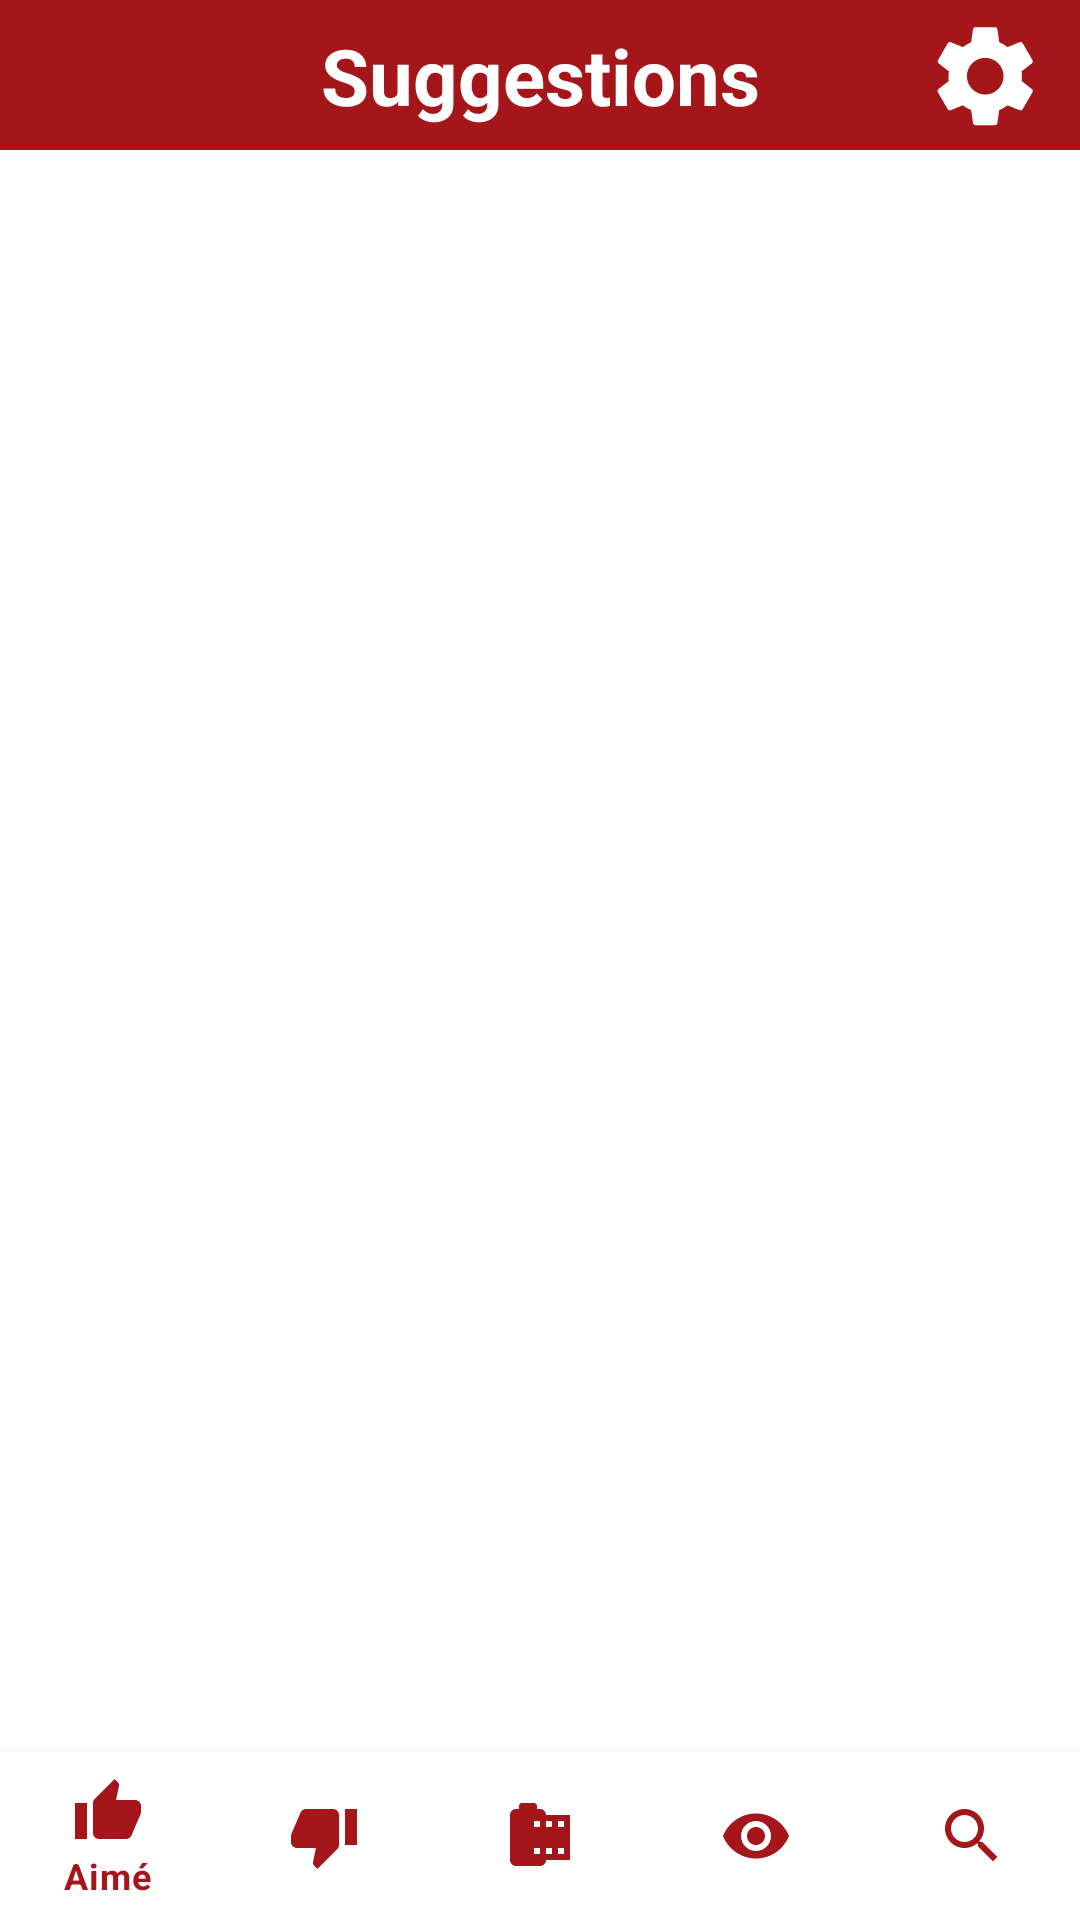

Android layout source for this screen:
<!-- AndroidManifest.xml: application theme Theme.ProjetV1 -->
<!-- res/layout/page_navigation.xml -->
<?xml version="1.0" encoding="utf-8"?>
<androidx.constraintlayout.widget.ConstraintLayout xmlns:android="http://schemas.android.com/apk/res/android"
    xmlns:app="http://schemas.android.com/apk/res-auto"
    xmlns:tools="http://schemas.android.com/tools"
    android:layout_width="match_parent"
    android:layout_height="match_parent">

    <FrameLayout
        android:id="@+id/frame_layout"
        android:layout_width="0dp"
        android:layout_height="0dp"
        app:layout_constraintBottom_toTopOf="@+id/bottomNavigationView"
        app:layout_constraintEnd_toEndOf="parent"
        app:layout_constraintStart_toStartOf="parent"
        app:layout_constraintTop_toBottomOf="@+id/constraintLayout">

    </FrameLayout>

    <com.google.android.material.bottomnavigation.BottomNavigationView
        android:id="@+id/bottomNavigationView"
        android:layout_width="match_parent"
        android:layout_height="wrap_content"
        android:background="#FFFFFF"
        app:layout_constraintBottom_toBottomOf="parent"
        app:layout_constraintEnd_toEndOf="parent"
        app:layout_constraintHorizontal_bias="0.0"
        app:layout_constraintStart_toStartOf="parent"
        app:itemIconTint="@color/purple_700"
        app:menu="@menu/bouton_nav_menu"/>

    <androidx.constraintlayout.widget.ConstraintLayout
        android:id="@+id/constraintLayout"
        android:layout_width="match_parent"
        android:layout_height="50dp"
        android:background="#A4161A"
        app:layout_constraintEnd_toEndOf="parent"
        app:layout_constraintStart_toStartOf="parent"
        app:layout_constraintTop_toTopOf="parent">

        <TextView
            android:id="@+id/nomPage"
            android:layout_width="wrap_content"
            android:layout_height="wrap_content"
            android:text="Suggestions"
            android:textAlignment="center"
            android:textColor="#FFFFFF"
            android:textSize="26sp"
            android:textStyle="bold"
            app:layout_constraintBottom_toBottomOf="parent"
            app:layout_constraintEnd_toEndOf="parent"
            app:layout_constraintStart_toStartOf="parent"
            app:layout_constraintTop_toTopOf="parent" />

        <ImageButton
            android:id="@+id/reglagebutton"
            android:layout_width="wrap_content"
            android:layout_height="wrap_content"
            android:backgroundTint="#00FFFFFF"
            app:layout_constraintBottom_toBottomOf="parent"
            app:layout_constraintEnd_toEndOf="parent"
            app:layout_constraintHorizontal_bias="1.0"
            app:layout_constraintStart_toEndOf="@+id/nomPage"
            app:layout_constraintTop_toTopOf="parent"
            app:srcCompat="@drawable/reglages" />
    </androidx.constraintlayout.widget.ConstraintLayout>
</androidx.constraintlayout.widget.ConstraintLayout>
<!-- resources referenced by this layout -->
<resources>
  <color name="purple_700">#A4161A</color>
  <!-- drawable reglages (drawable) -->
  <vector xmlns:android="http://schemas.android.com/apk/res/android"
      android:width="40dp"
      android:height="40dp"
      android:viewportWidth="40"
      android:viewportHeight="40"
      android:tint="#FFF">
      <group android:scaleX="1.7"
          android:scaleY="1.7"
          android:translateX="0"
          android:translateY="0">
          <path
              android:fillColor="@android:color/white"
              android:pathData="M19.14,12.94c0.04,-0.3 0.06,-0.61 0.06,-0.94c0,-0.32 -0.02,-0.64 -0.07,-0.94l2.03,-1.58c0.18,-0.14 0.23,-0.41 0.12,-0.61l-1.92,-3.32c-0.12,-0.22 -0.37,-0.29 -0.59,-0.22l-2.39,0.96c-0.5,-0.38 -1.03,-0.7 -1.62,-0.94L14.4,2.81c-0.04,-0.24 -0.24,-0.41 -0.48,-0.41h-3.84c-0.24,0 -0.43,0.17 -0.47,0.41L9.25,5.35C8.66,5.59 8.12,5.92 7.63,6.29L5.24,5.33c-0.22,-0.08 -0.47,0 -0.59,0.22L2.74,8.87C2.62,9.08 2.66,9.34 2.86,9.48l2.03,1.58C4.84,11.36 4.8,11.69 4.8,12s0.02,0.64 0.07,0.94l-2.03,1.58c-0.18,0.14 -0.23,0.41 -0.12,0.61l1.92,3.32c0.12,0.22 0.37,0.29 0.59,0.22l2.39,-0.96c0.5,0.38 1.03,0.7 1.62,0.94l0.36,2.54c0.05,0.24 0.24,0.41 0.48,0.41h3.84c0.24,0 0.44,-0.17 0.47,-0.41l0.36,-2.54c0.59,-0.24 1.13,-0.56 1.62,-0.94l2.39,0.96c0.22,0.08 0.47,0 0.59,-0.22l1.92,-3.32c0.12,-0.22 0.07,-0.47 -0.12,-0.61L19.14,12.94zM12,15.6c-1.98,0 -3.6,-1.62 -3.6,-3.6s1.62,-3.6 3.6,-3.6s3.6,1.62 3.6,3.6S13.98,15.6 12,15.6z"/>
      </group>
  </vector>
  <style name="Theme.ProjetV1" parent="Theme.MaterialComponents.DayNight.NoActionBar">
          
          <item name="colorPrimary">@color/purple_500</item>
          <item name="colorPrimaryVariant">@color/purple_700</item>
          <item name="colorOnPrimary">@color/white</item>
          
          <item name="colorSecondary">@color/teal_200</item>
          <item name="colorSecondaryVariant">@color/teal_700</item>
          <item name="colorOnSecondary">@color/black</item>
          
          <item name="android:statusBarColor">?attr/colorPrimaryVariant</item>
          
      </style>
  <color name="purple_500">#A4161A</color>
  <color name="white">#FFFFFFFF</color>
  <color name="teal_200">#FF03DAC5</color>
  <color name="teal_700">#FF018786</color>
  <color name="black">#FF000000</color>
</resources>
